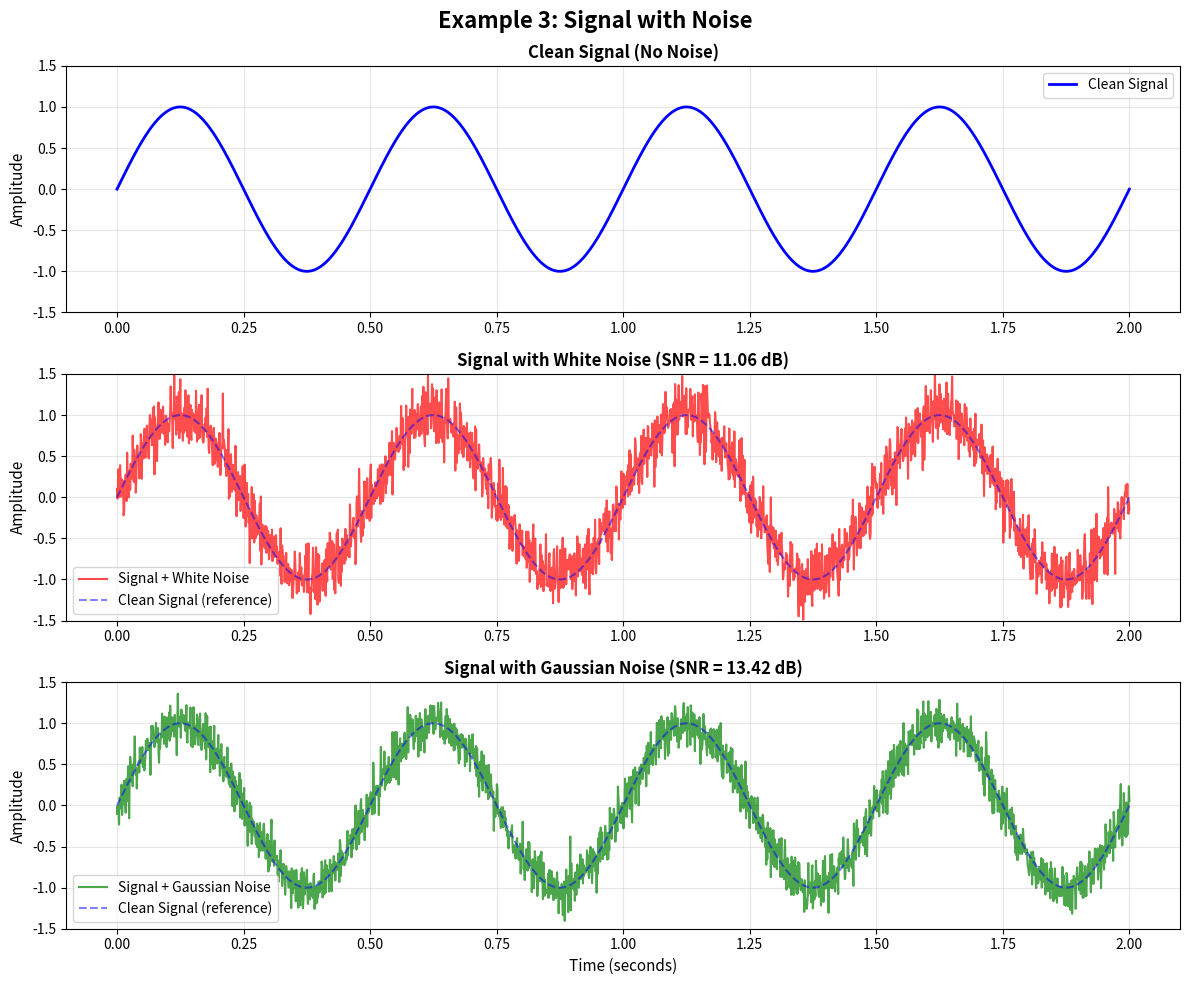

Python code for this plot:
"""
Example 3: Adding Noise to Signals

This example demonstrates how to add different types of noise to a clean signal
and visualize the effect. It also calculates the Signal-to-Noise Ratio (SNR).

Learning Objectives:
- Generate clean signals
- Add white noise and Gaussian noise
- Calculate and understand SNR
- Visualize clean vs noisy signals
"""

import numpy as np
import matplotlib.pyplot as plt

# Signal parameters
frequency = 2.0  # Hz
amplitude = 1.0  # Signal amplitude
duration = 2.0   # seconds
sample_rate = 1000  # samples per second

# Noise parameters
noise_level_white = 0.2  # Standard deviation for white noise
noise_level_gaussian = 0.15  # Standard deviation for Gaussian noise

# Generate time array
t = np.linspace(0, duration, int(sample_rate * duration))

# Generate clean sine wave signal
clean_signal = amplitude * np.sin(2 * np.pi * frequency * t)

# Generate noise
# White noise: random values with zero mean and specified standard deviation
np.random.seed(42)  # For reproducibility
white_noise = np.random.normal(0, noise_level_white, len(t))

# Gaussian noise: similar to white noise but can have different characteristics
gaussian_noise = np.random.normal(0, noise_level_gaussian, len(t))

# Add noise to clean signal
signal_with_white_noise = clean_signal + white_noise
signal_with_gaussian_noise = clean_signal + gaussian_noise

# Calculate Signal-to-Noise Ratio (SNR) in dB
# SNR = 20 * log10(signal_power / noise_power)
signal_power = np.mean(clean_signal ** 2)
white_noise_power = np.mean(white_noise ** 2)
gaussian_noise_power = np.mean(gaussian_noise ** 2)

snr_white = 10 * np.log10(signal_power / white_noise_power) if white_noise_power > 0 else np.inf
snr_gaussian = 10 * np.log10(signal_power / gaussian_noise_power) if gaussian_noise_power > 0 else np.inf

# Create figure with subplots
fig, axes = plt.subplots(3, 1, figsize=(12, 10))
fig.suptitle('Example 3: Signal with Noise', fontsize=16, fontweight='bold')

# Plot clean signal
axes[0].plot(t, clean_signal, 'b-', linewidth=2, label='Clean Signal')
axes[0].set_ylabel('Amplitude', fontsize=11)
axes[0].set_title('Clean Signal (No Noise)', fontsize=12, fontweight='bold')
axes[0].grid(True, alpha=0.3)
axes[0].legend()
axes[0].set_ylim([-1.5 * amplitude, 1.5 * amplitude])

# Plot signal with white noise
axes[1].plot(t, signal_with_white_noise, 'r-', linewidth=1.5, alpha=0.7, label='Signal + White Noise')
axes[1].plot(t, clean_signal, 'b--', linewidth=1.5, alpha=0.5, label='Clean Signal (reference)')
axes[1].set_ylabel('Amplitude', fontsize=11)
axes[1].set_title(f'Signal with White Noise (SNR = {snr_white:.2f} dB)', fontsize=12, fontweight='bold')
axes[1].grid(True, alpha=0.3)
axes[1].legend()
axes[1].set_ylim([-1.5 * amplitude, 1.5 * amplitude])

# Plot signal with Gaussian noise
axes[2].plot(t, signal_with_gaussian_noise, 'g-', linewidth=1.5, alpha=0.7, label='Signal + Gaussian Noise')
axes[2].plot(t, clean_signal, 'b--', linewidth=1.5, alpha=0.5, label='Clean Signal (reference)')
axes[2].set_xlabel('Time (seconds)', fontsize=11)
axes[2].set_ylabel('Amplitude', fontsize=11)
axes[2].set_title(f'Signal with Gaussian Noise (SNR = {snr_gaussian:.2f} dB)', fontsize=12, fontweight='bold')
axes[2].grid(True, alpha=0.3)
axes[2].legend()
axes[2].set_ylim([-1.5 * amplitude, 1.5 * amplitude])

plt.tight_layout()
plt.show()

# Print signal information
print("Signal Parameters:")
print(f"  Frequency: {frequency} Hz")
print(f"  Amplitude: {amplitude}")
print(f"  Duration: {duration} seconds")
print(f"\nNoise Parameters:")
print(f"  White Noise Level (std): {noise_level_white}")
print(f"  Gaussian Noise Level (std): {noise_level_gaussian}")
print(f"\nSignal-to-Noise Ratio (SNR):")
print(f"  SNR (White Noise): {snr_white:.2f} dB")
print(f"  SNR (Gaussian Noise): {snr_gaussian:.2f} dB")
print(f"\nNote: Higher SNR values indicate better signal quality.")

